Labelled photos from "data_processed", an image-classification folder in 1Line25/Brain-Tumor-Detection-AI. The possible labels are: glioma tumor, meningioma tumor, no tumor, pituitary tumor.

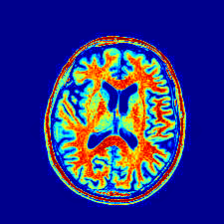
Label: no tumor

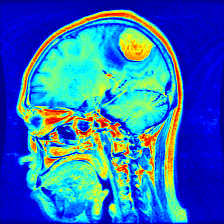
Label: meningioma tumor

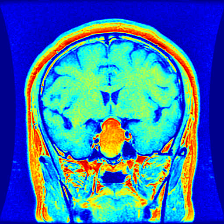
Label: pituitary tumor

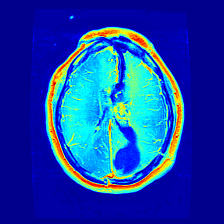
Label: glioma tumor

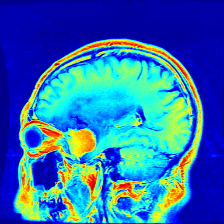
Label: meningioma tumor

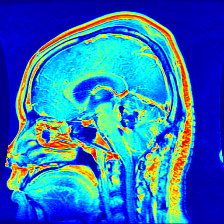
Label: glioma tumor
